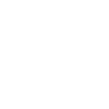
t = 0.00 s
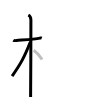
t = 3.25 s
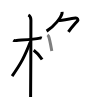
t = 6.50 s
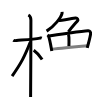
t = 9.50 s
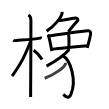
t = 12.75 s
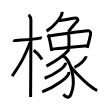
t = 16.00 s

The animated SVG that drew these frames (rendered in a browser with its animation timeline set to each time). Animation: 16 SMIL elements (animate=16); one cycle of 16.00 s.

<svg width="109px" height="109px" viewBox="0 0 px 109px" xmlns="http://www.w3.org/2000/svg" xmlns:xlink="http://www.w3.org/1999/xlink" xml:space="preserve" version="1.1"  baseProfile="full">
<path d="M13.28,40.22c0.35,0.24,2.39,0.41,3.31,0.31c3.94-0.41,17.12-1.21,23.45-2.41c0.92-0.17,1.15-0.24,1.73,0" style="fill:none;stroke:black;stroke-width:3;opacity:0">
  <animate attributeType="CSS" attributeName="opacity" from="0" to="1" begin="0s" dur="1s" repeatCount="Indefinite" fill="freeze" />
</path>
<path d="M28.36,15c0.91,0.47,2.54,2.25,2.54,4.92c0,0.95-0.12,71.25-0.3,77.08" style="fill:none;stroke:black;stroke-width:3;opacity:0">
  <animate attributeType="CSS" attributeName="opacity" from="0" to="1" begin="1s" dur="1s" repeatCount="Indefinite" fill="freeze" />
</path>
<path d="M30.44,41.78c-5.9,14.93-9.19,21.24-18.33,34.31" style="fill:none;stroke:black;stroke-width:3;opacity:0">
  <animate attributeType="CSS" attributeName="opacity" from="0" to="1" begin="2s" dur="1s" repeatCount="Indefinite" fill="freeze" />
</path>
<path d="M33.72,50.15c2.61,1.84,6.21,5.83,8.41,9.39" style="fill:none;stroke:black;stroke-width:3;opacity:0">
  <animate attributeType="CSS" attributeName="opacity" from="0" to="1" begin="3s" dur="1s" repeatCount="Indefinite" fill="freeze" />
</path>
<path d="M62.08,11.86c0.04,0.45,0.09,1.17-0.09,1.82c-1.06,3.84-7.11,12.28-15.41,17.44" style="fill:none;stroke:black;stroke-width:3;opacity:0">
  <animate attributeType="CSS" attributeName="opacity" from="0" to="1" begin="4s" dur="1s" repeatCount="Indefinite" fill="freeze" />
</path>
<path d="M58.78,20.49c2,0,14.79-2.35,16.89-2.55c1.8-0.17,2.73,1.86,1.97,2.72c-3.16,3.62-5.88,6.31-9.21,11.2" style="fill:none;stroke:black;stroke-width:3;opacity:0">
  <animate attributeType="CSS" attributeName="opacity" from="0" to="1" begin="5s" dur="1s" repeatCount="Indefinite" fill="freeze" />
</path>
<path d="M47.41,35c0.39,0.29,0.8,0.53,0.97,0.89c1.36,2.84,2.5,10.11,3.43,15.21" style="fill:none;stroke:black;stroke-width:3;opacity:0">
  <animate attributeType="CSS" attributeName="opacity" from="0" to="1" begin="6s" dur="1s" repeatCount="Indefinite" fill="freeze" />
</path>
<path d="M48.86,35.9c8.04-1.48,34.61-4.79,39.21-5.16c1.68-0.14,2.9,1.22,2.45,3.72c-0.61,3.46-1.53,7.04-3.3,13.51" style="fill:none;stroke:black;stroke-width:3;opacity:0">
  <animate attributeType="CSS" attributeName="opacity" from="0" to="1" begin="7s" dur="1s" repeatCount="Indefinite" fill="freeze" />
</path>
<path d="M68.14,34.45c0.44,0.5,0.74,1.08,0.78,2.72c0.18,7.89-0.01,6.11-0.01,8.8" style="fill:none;stroke:black;stroke-width:3;opacity:0">
  <animate attributeType="CSS" attributeName="opacity" from="0" to="1" begin="8s" dur="1s" repeatCount="Indefinite" fill="freeze" />
</path>
<path d="M51.99,49.13c7.51-0.88,28.42-2.79,35.85-3.44" style="fill:none;stroke:black;stroke-width:3;opacity:0">
  <animate attributeType="CSS" attributeName="opacity" from="0" to="1" begin="9s" dur="1s" repeatCount="Indefinite" fill="freeze" />
</path>
<path d="M68.36,48.98c0.06,0.4,0.29,1.15-0.13,1.62C65,54.25,57.75,60.25,46.45,66.13" style="fill:none;stroke:black;stroke-width:3;opacity:0">
  <animate attributeType="CSS" attributeName="opacity" from="0" to="1" begin="10s" dur="1s" repeatCount="Indefinite" fill="freeze" />
</path>
<path d="M62.9,55.88c7.71,3.87,13.92,24.74,8.01,38.42c-2.58,5.99-6.66,0.79-7.62,0.04" style="fill:none;stroke:black;stroke-width:3;opacity:0">
  <animate attributeType="CSS" attributeName="opacity" from="0" to="1" begin="11s" dur="1s" repeatCount="Indefinite" fill="freeze" />
</path>
<path d="M65.41,62.8c0.06,0.36,0.12,0.94-0.12,1.46c-1.41,3.08-9.54,9.85-20.66,13.99" style="fill:none;stroke:black;stroke-width:3;opacity:0">
  <animate attributeType="CSS" attributeName="opacity" from="0" to="1" begin="12s" dur="1s" repeatCount="Indefinite" fill="freeze" />
</path>
<path d="M68.82,71.89c0.07,0.47,0.16,1.21-0.15,1.88c-1.81,3.97-12.2,12.69-26.42,18.03" style="fill:none;stroke:black;stroke-width:3;opacity:0">
  <animate attributeType="CSS" attributeName="opacity" from="0" to="1" begin="13s" dur="1s" repeatCount="Indefinite" fill="freeze" />
</path>
<path d="M85.81,56.28c0.03,0.26,0.07,0.67-0.06,1.05c-0.77,2.2-5.19,7.04-11.23,10.01" style="fill:none;stroke:black;stroke-width:3;opacity:0">
  <animate attributeType="CSS" attributeName="opacity" from="0" to="1" begin="14s" dur="1s" repeatCount="Indefinite" fill="freeze" />
</path>
<path d="M70.84,67.07c5.41,6.18,16.41,17.43,22.94,21.54c1.34,0.84,2.26,1.46,3.47,1.75" style="fill:none;stroke:black;stroke-width:3;opacity:0">
  <animate attributeType="CSS" attributeName="opacity" from="0" to="1" begin="15s" dur="1s" repeatCount="Indefinite" fill="freeze" />
</path>
</svg>
